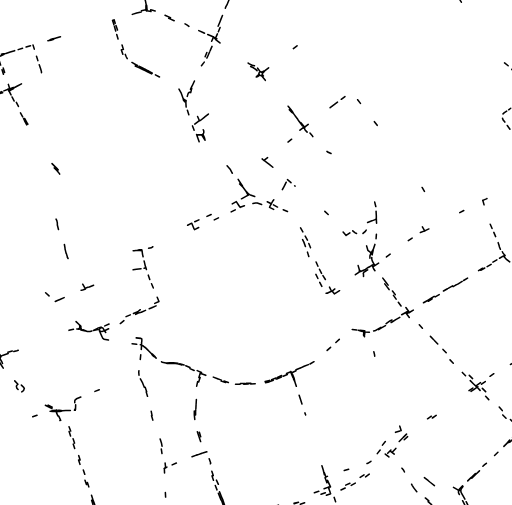
t = 0.00 s
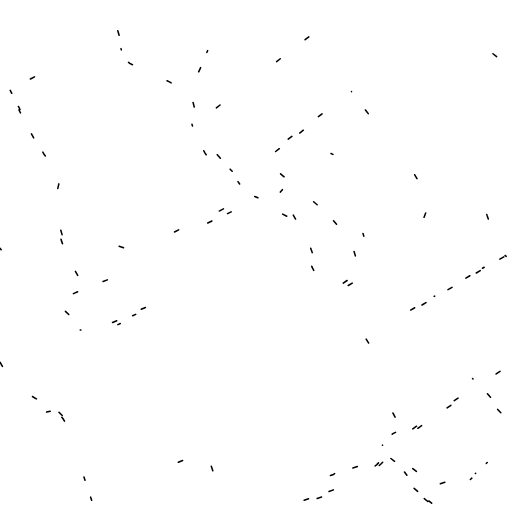
t = 1.67 s
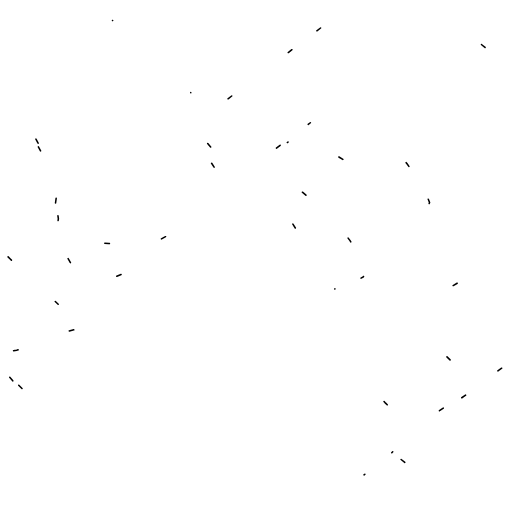
t = 3.33 s
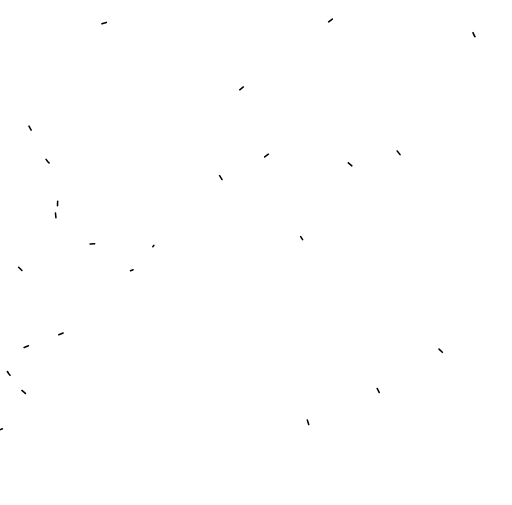
t = 5.00 s
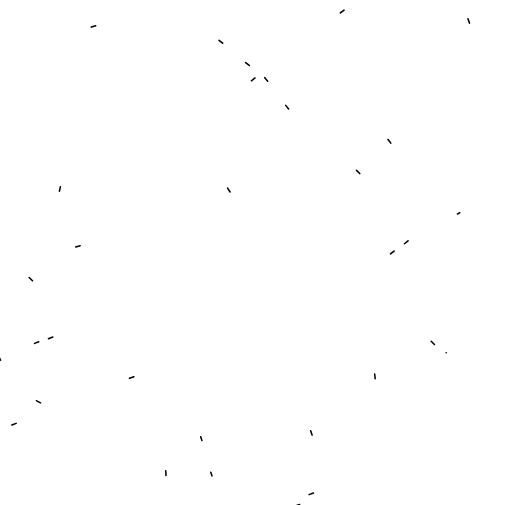
t = 6.67 s
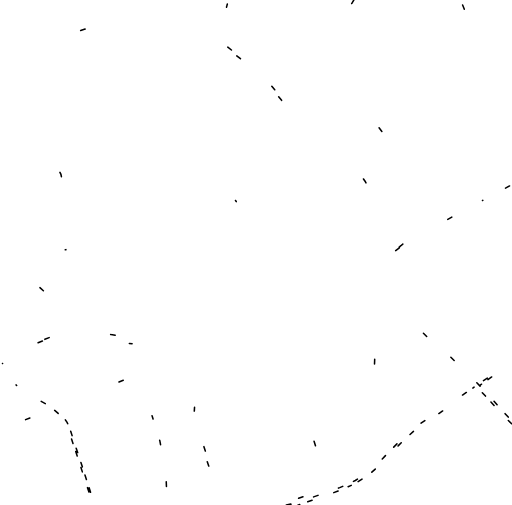
t = 8.33 s

The animated SVG that drew these frames (rendered in a browser with its animation timeline set to each time). Animation: 1 CSS @keyframes rule; frames cover the first 8.33 s, repeats indefinitely.

<svg xmlns="http://www.w3.org/2000/svg" viewBox="0 0 2000 1971">
<!-- Traffic on the main roads of 53.2045,6.542 to 53.234,6.592, from OpenStreetMap (© OpenStreetMap contributors, ODbL) through atlas's backdrop route (crates/atlas/src/pipeline/backdrop.rs). One colour: the page uses it as a mask and paints it from a theme token. -->
<style>path{fill:none;stroke:#000;stroke-width:6;stroke-linecap:round;stroke-dasharray:18 300;animation:drive 92s linear infinite}.p1{animation-duration:122s;animation-direction:reverse}.p2{animation-duration:76s}@keyframes drive{to{stroke-dashoffset:-3180}}@media (prefers-reduced-motion:reduce){path{animation:none}}</style>
<path class="p0" d="M1659 901L1648 882L1647 874L1678 790L1666 760L1658 747M1580 1843L1576 1835L1566 1823L1549 1807L1519 1784M1675 1956L1617 1906M2091 499L2086 489L2036 419L2031 414L2025 411L2015 410L2008 413L1995 422M1658 747L1620 682L1590 639L1545 580L1537 572L1408 403M1987 428L1995 422M1985 256L1884 176L1872 164L1859 148L1852 137L1840 108L1826 66L1804 11L1792 -9L1781 -23M1060 795L1066 784L1094 751L1103 740M1052 641L1123 701M1304 409L1333 387M1035 275L1146 189M1146 189L1361 26L1374 13L1387 -9M768 525L771 526L787 526M474 194L482 192M595 285L579 276M800 456L825 436L1001 300M739 360L736 362L734 367L727 392M474 194L482 217L488 229L494 236L507 247L528 257M568 270L559 266M779 471L775 473M768 525L772 536M726 399L727 416L732 430M752 491L763 520L764 522L768 525M456 134L474 194M787 256L797 243L808 226M779 471L766 441L761 426L748 375L747 365L745 361M793 523L796 518L796 511L779 471M940 715L921 685L911 672L899 660M834 144L808 204M752 332L748 339L739 360M1449 1801L1437 1809L1362 1832M1455 861L1466 857M1437 977L1418 911M1352 919L1378 901M1450 987L1446 984M1404 1054L1375 953L1368 940L1352 919M1282 837L1265 821L1153 726M1352 919L1282 837M1567 1681L1562 1665L1527 1597L1520 1588L1506 1574L1499 1566L1489 1547L1469 1508L1464 1465L1462 1444L1464 1394L1463 1384L1460 1372L1454 1361L1424 1314M1183 905L1145 838L1139 832L1123 825M1295 1137L1280 1106L1271 1091M1060 795L1027 779L995 767M1053 809L1055 804M938 809L957 802L988 794M1201 984L1219 1043L1234 1071M1234 1071L1249 1102M408 1291L470 1263M621 1177L599 1124M552 1219L583 1205M538 977L524 979L514 978L445 954L424 950L403 949L341 953L316 958L255 975M509 1229L426 1265M923 787L860 822L825 837M760 896L837 858M825 837L777 858M938 809L935 805M837 858L903 827M533 1051L563 1047M621 1177L548 1209M593 1201L612 1193L619 1188L622 1184L621 1177M760 896L757 891M749 871L665 914L616 940L611 945L597 963M567 1036L559 1002M266 1009L263 1004M263 1004L263 1002M332 1125L266 1009M389 1292L393 1294L399 1294L408 1291M224 878L240 940L251 969L254 972M254 972L254 968L249 940L227 860L228 854L224 824L225 788L230 757L240 709L240 690L238 680L232 668L224 659M258 988L255 975M222 665L232 677L235 685L236 693L235 701L232 708L223 748L217 791L216 825L219 855M395 1278L390 1282L388 1287M310 1268L216 1177M349 1120L520 1053M216 651L191 626L172 602L109 484M59 340L52 341L38 346M162 283L162 280L159 269M96 471L167 605L187 631L212 655M212 655L222 665M224 659L216 651M482 192L459 116M1992 1726L2021 1698M1857 1849L1840 1865M1840 1865L1807 1897M-168 1744L139 1623L173 1611L196 1606M1284 1142L1295 1137M1280 1144L1284 1142M1055 804L1057 800M1057 800L1060 795M931 799L923 787M757 891L751 876M751 876L749 871M557 994L556 987M556 987L555 979M1945 1766L1900 1809M1311 1144L1381 1102L1419 1081L1420 1079M1946 947L1949 956M1929 907L1946 947M1540 1773L1494 1738M559 1002L557 994M1378 901L1386 908L1397 913L1410 913L1418 911M1886 782L1903 842L1915 875M1679 1882L1672 1876M1672 1876L1540 1773M732 430L752 491M-47 919L-42 922L12 983L40 1011L133 1102L216 1177M752 332L787 256M772 536L779 556L801 597L923 787M745 361L752 332M1697 1896L1679 1882M1454 994L1450 987M1403 1062L1308 1128M1297 1136L1306 1147M1446 1040L1438 1044M38 346L32 348M559 266L537 255M708 363L699 347L684 332L662 319L623 300M548 266L560 272M745 361L742 360L739 360M1031 626L1125 554M647 1826L642 1829M786 1771L772 1776M772 1776L767 1777M1418 911L1427 903L1434 893L1437 880L1436 868M470 1263L495 1243L530 1227M1249 1102L1270 1143L1274 1145M1274 1145L1280 1144M823 1808L808 1764M808 1764L792 1769M792 1769L788 1770M767 1777L741 1787L689 1808M808 204L787 256M1304 409L1204 485M1792 1914L1791 1918L1791 1924L1807 1955M1787 1912L1738 1883L1697 1896M1816 1949L1807 1933M1186 497L1024 620M2015 1694L1991 1718M1125 554L1186 507L1189 501M1044 635L1052 641M2022 1037L1973 997M571 17L568 2L505 -201L502 -215L501 -254M1949 956L1951 964L1961 989L1967 999M1031 626L1024 620M1408 403L1373 357M68 335L160 286L162 283M652 1824L647 1826M1421 1063L1456 1041M959 767L923 787M995 767L974 759M1084 808L1060 795M1005 792L1053 809M585 1091L572 1052M426 1265L395 1278M821 197L841 151M1973 997L1965 988L1949 956M1977 1011L2020 1045L2023 1049M134 191L129 175M72 415L40 352M1420 1079L1420 1072M531 252L510 240L497 228M1807 1897L1795 1909L1792 1914M1800 1915L1802 1908L1809 1899L1843 1867M1800 1915L1792 1914M1969 1002L1973 997M1981 1730L1945 1766M1972 476L1965 467L1963 461L1962 452L1965 444M1453 1036L1446 1040M1425 1053L1403 1062M1670 1173L1596 1215M789 528L801 547M801 547L799 538L794 526M948 729L947 725L940 715M1494 1738L1522 1703L1535 1693L1545 1688M689 1808L652 1824M1436 868L1455 861M1829 1975L1816 1949M1807 1955L1820 1980M219 855L222 861M1103 740L1110 727M537 255L531 252M1044 635L1034 628M787 526L793 523M1420 1072L1419 1068L1421 1063M1182 935L1187 945M1242 1039L1222 993L1213 967M540 1222L552 1219M794 526L793 523M787 526L789 528M1915 875L1929 907M1204 485L1190 496M548 1209L538 1217M555 979L554 975M597 963L591 967L562 972L554 975M538 977L555 979M554 975L544 975L538 977M899 660L907 675L936 718M960 745L948 729M899 660L828 580L801 547M936 718L948 729M47 378L80 440M32 348L35 354M40 352L53 345L59 340M1991 1718L1981 1730M259 989L258 988M263 1002L259 989M777 858L749 871M1279 1860L1273 1862M1362 1832L1309 1848L1300 1854L1279 1860M1123 701L1151 725M1213 967L1201 937M1187 945L1201 984M1201 937L1183 905M1053 809L1126 847L1130 852L1182 935M556 987L556 987M1729 2003L1715 1988L1675 1956M623 300L595 285M1969 1002L1977 1011M1967 999L1969 1002M1973 997L1967 999M1967 999L1941 1014M312 1273L311 1281L307 1284M318 1285L316 1282L316 1274L314 1271M1001 300L1007 298L1014 293M1012 290L1005 295L1001 300M1035 275L1029 277L1023 282M1025 284L1031 280L1035 275M450 90L446 77M459 116L450 90M447 103L456 134M440 79L447 103M560 272L565 274M497 228L493 221L482 192M727 392L726 399M722 397L726 399M727 392L719 388M715 383L717 391L722 397M570 37L572 41M571 17L570 21L570 33M570 33L570 37M572 41L574 37L574 32M574 32L573 21L571 17M222 1174L234 1169M216 1177L222 1174M334 1128L332 1125M234 1169L317 1133M349 1120L343 1121L322 1130L317 1133M317 1133L323 1132L344 1124L349 1120M520 1053L533 1051M570 1045L567 1036M572 1052L570 1045M563 1047L570 1045M853 1891L840 1863L822 1811M1466 857L1470 856M1686 1163L1670 1173M1696 1157L1686 1163M1748 1127L1696 1157M1768 1116L1748 1127M1941 1014L1885 1047M1903 1041L1969 1002M1878 1055L1903 1041M1811 1095L1878 1055M1780 1113L1790 1108M1790 1108L1811 1095M1770 1119L1780 1113M1700 1159L1770 1119M1599 1220L1673 1176M1885 1047L1768 1116M1407 1058L1404 1054M1404 1054L1403 1062M1409 1060L1407 1058M1981 1730L1992 1726M960 745L969 762M974 759L972 758L960 745M935 805L931 799M903 827L938 809M1190 496L1186 497M1189 501L1190 496M159 269L148 236M583 1205L593 1201M530 1227L540 1222M538 1217L509 1229M775 473L752 491M812 218L821 197M808 226L812 218M2010 284L1993 262L1985 256M221 1602L206 1603L196 1606M224 1607L221 1602M219 1607L224 1607M196 1606L206 1607L219 1607M1333 387L1373 357M35 354L47 378M1807 1933L1801 1922L1800 1915M1300 1134L1297 1136M974 759L959 767M59 340L68 335M1273 1862L1270 1865M1672 1959L1712 1992L1729 2003M1617 1906L1632 1925L1672 1959M1617 1906L1610 1895L1592 1859L1580 1843M1438 1044L1425 1053M148 236L134 191M1034 628L1031 626M224 870L224 878M222 861L224 870M1673 1176L1700 1159M105 478L72 415M109 484L105 478M80 440L92 462M92 462L96 471M1256 1067L1242 1039M1295 1137L1297 1136M1271 1091L1256 1067M1110 727L1123 701M599 1124L585 1091M1425 1300L1425 1296M1424 1291L1421 1295L1421 1299M1425 1296L1424 1291M1423 1313L1425 1300M1424 1314L1423 1313M1421 1299L1420 1308L1423 1313M1992 504L1972 476M1965 444L1969 440L1987 428M2025 545L2016 536L1992 504M1123 825L1093 813L1084 808M988 794L998 792L1005 792M1151 725L1153 726M1446 984L1437 977M310 1268L312 1273M314 1271L310 1268M1306 1147L1311 1144M1308 1128L1300 1134M719 388L715 383M708 363L715 383M1485 1757L1454 1796L1449 1801M1519 1784L1485 1757M822 1811L823 1808M779 471L784 469M784 469L800 456M1792 1914L1787 1912M1860 1851L1896 1816L1900 1809M1843 1867L1860 1851M1900 1809L1893 1814L1857 1849M788 1770L786 1771M1545 1688L1567 1681M565 274L576 280M579 276L568 270M528 257L548 266M576 280L605 294L623 300M255 975L254 972"/>
<path class="p1" d="M1488 1278L1476 1285M1479 1287L1490 1280M1461 1031L1453 1036M1523 1253L1488 1278M1490 1280L1528 1259M1588 1225L1606 1249L1623 1269L1704 1352L1758 1405M1509 1116L1537 1153M1806 1454L1837 1486M1556 1180L1585 1220M1453 1036L1456 1041M1659 901L1640 908L1612 923L1593 936L1566 959L1524 992M1470 856L1470 842M1146 442L1143 436L1137 428M1025 299L1130 428M1157 457L1154 453M1293 599L1280 593L1273 587L1222 533M979 259L990 264M1468 806L1461 778L1450 750L1426 707L1405 677L1380 652L1358 633L1323 612L1293 599M845 156L979 259M994 256L985 254M606 42L593 38L574 37M572 41L586 43L598 46L659 71M828 141L799 129M793 126L738 102M664 73L686 83L738 102M738 102L730 96L720 91L666 68M834 144L841 151M842 148L853 123M847 150L842 148M888 15L882 26L869 60M985 254L974 249L847 150M1174 1560L1168 1541M1152 1491L1168 1541M1476 1285L1467 1290L1454 1293L1447 1293L1424 1291M1376 1286L1400 1289M1278 1368L1312 1337M1425 1296L1444 1297L1454 1297L1468 1293L1479 1287M1173 1437L1188 1430M1459 971L1448 990M833 1857L784 1705M759 1605L759 1620M557 1495L545 1473L543 1465M543 1465L542 1453L548 1403M776 1491L787 1459M772 1490L766 1518L763 1539L759 1605M550 1321L486 1314L434 1306L416 1301L413 1298M406 1324L469 1337L516 1342M553 1347L553 1338M630 1753L642 1829M631 1731L615 1680L601 1646L594 1623M642 1829L646 1923M656 2000L654 1987L647 1826M341 1294L352 1294L365 1290M389 1292L392 1300M257 1603L291 1602M408 1291L402 1281L395 1278M38 346L18 282M95 1517L93 1513L82 1502L77 1499L70 1500M70 1500L52 1481L38 1463L10 1419M3 1393L0 1385M3 1393L6 1389L15 1386M7 1412L-0 1400M-6 1404L0 1417M48 1370L0 1385M1020 280L1017 280L1013 282L1011 288M1506 1100L1475 1058L1464 1037M1544 1150L1516 1113M1596 1215L1583 1197L1544 1150M1456 1022L1453 1015L1452 1007L1454 994M784 1705L769 1656L764 1620M778 1707L828 1858M1174 1560L1191 1612M401 1320L406 1324M392 1300L401 1320M10 1419L7 1412M3 1422L32 1467L65 1505M980 1496L957 1497M864 1937L833 1857M1470 842L1468 806M219 148L440 79M1263 1836L1194 1620M759 1620L762 1648L771 1686M766 1578L769 1529L772 1507L776 1491M764 1620L764 1606L765 1598M782 1457L772 1490M1459 971L1466 949L1469 932M1454 994L1459 971M446 77L440 79M888 15L928 -84M388 1287L389 1292M365 1290L383 1286L388 1287M395 1278L387 1279L381 1282M0 1417L3 1422M553 1338L554 1332M8 272L32 348M646 1923L650 1999M32 348L7 357M957 1497L915 1498L892 1493M1151 449L1146 442M1130 428L1140 438L1146 442M1137 428L1029 296M1886 782L1900 776L1995 723L2009 712L2017 703M1456 1041L1464 1037M1659 901L1715 875L1796 830M1595 939L1624 920L1659 901M1464 1037L1498 1014L1526 993L1573 957L1595 939M1464 1037L1461 1031M1456 1041L1460 1050L1467 1060L1503 1108M1471 871L1470 856M554 1332L554 1324L553 1322L550 1321M648 1417L634 1414L628 1411L621 1407L610 1398M1650 1281L1622 1250L1599 1220M1448 990L1445 999L1445 1013L1447 1022L1453 1036M1312 1337L1360 1293L1367 1288L1376 1286M1211 1421L1232 1409L1278 1368M853 123L869 83L877 48L885 27L888 15M859 85L834 144M516 1342L548 1346M552 1364L553 1347M18 282L-2 219M15 1386L54 1372M1796 830L1870 790L1886 782M102 183L121 177L136 174L187 158M1025 291L1026 287M0 1385L-4 1381L-9 1380M1524 992L1508 1004L1461 1031M952 1500L979 1499M1710 1343L1694 1326M1585 1220L1588 1225M1599 1220L1596 1215M1537 1153L1556 1180M1503 1108L1509 1116M1516 1113L1506 1100M1758 1405L1806 1454M1743 1377L1710 1343M1596 1215L1590 1217M1590 1217L1585 1220M1585 1220L1531 1249M1546 1248L1567 1236L1588 1225M1588 1225L1593 1222M1593 1222L1599 1220M920 1500L952 1500M1014 293L1017 294M1023 282L1020 280M1026 287L1025 284M1011 288L1012 290M65 1505L64 1509L66 1516L79 1529L85 1530M-0 1400L3 1393M70 1500L65 1505M85 1530L92 1525L95 1517M1469 932L1471 905L1471 871M187 158L192 157M1188 1430L1211 1421M592 1623L599 1647L620 1704L625 1724L630 1753M553 1347L560 1351M828 1858L841 1896M550 1346L553 1347M1424 1291L1400 1289M1400 1289L1412 1293L1421 1295M594 1623L581 1556L573 1529M40 352L38 346M-7 366L35 354M35 354L40 352M659 71L664 73M666 68L661 66M841 1896L853 1926M1228 1924L1284 1906M1283 1902L1249 1914L1228 1924M1071 1978L1134 1957L1228 1924M771 1686L778 1707M571 1530L579 1557L592 1623M787 1454L782 1457M787 1459L787 1454M742 1435L719 1425M787 1454L742 1435M742 1439L782 1457M787 1459L864 1488M782 1457L787 1459M693 1420L708 1424L742 1439M719 1425L695 1418M892 1493L865 1484M864 1488L890 1496L904 1499L920 1500M1037 1494L1051 1491M1149 1477L1140 1455M1137 1456L1146 1478M1140 1455L1136 1451M1136 1451L1137 1456M1173 1437L1136 1451M1137 1456L1140 1455M1136 1451L1100 1466M1078 1476L1053 1485M1053 1485L1028 1492L980 1496M1106 1469L1137 1456M1051 1491L1079 1480M1146 1478L1152 1491M1152 1491L1149 1477M1140 1455L1162 1445L1173 1437M592 1381L592 1381M341 1294L318 1285M316 1288L341 1294M287 1285L253 1294L73 1365L65 1367L48 1370M54 1372L66 1369L118 1350L265 1293L291 1287L316 1288M1029 296L1025 291M1021 294L1025 299M1012 290L1014 293M1021 294L1025 291M1017 294L1021 294M1025 284L1023 282M1017 280L1006 265L994 256M990 264L1000 271L1012 283M834 144L828 141M841 151L845 156M842 148L834 144M841 151L842 148M534 50L446 77M661 66L606 42M574 37L570 37M570 37L552 41L534 50M534 50L572 41M-9 218L-2 219L2 218M23 208L40 202M2 218L23 208M23 208L12 209L-4 213M865 1484L850 1479M850 1479L787 1454M413 1298L408 1291M592 1381L578 1367M548 1403L552 1364M548 1346L550 1346M566 1356L568 1357M578 1367L568 1357M1186 497L1189 501M1163 465L1157 457M1189 501L1192 507L1210 526L1222 533M1190 496L1187 492M1187 492L1167 468L1163 465M1222 533L1219 528L1190 496M1171 477L1186 497M1154 453L1151 449M1846 1478L1743 1377M560 1351L566 1356M765 1598L766 1578M1191 1612L1194 1620M213 150L219 148M192 157L199 156L207 154L213 150M213 150L206 151L198 153L192 157M1461 1031L1456 1022M299 1557L371 1528M371 1528L488 1482L543 1465M1528 1259L1533 1256M1531 1249L1527 1251M1527 1251L1523 1253M1533 1256L1546 1248M381 1282L365 1290M864 72L859 85M869 60L864 72M291 1602L294 1602M292 1598L291 1602M294 1602L295 1598M295 1598L296 1567L299 1557M299 1557L294 1561L292 1565L292 1598M244 1604L257 1603M221 1602L219 1607M237 1641L225 1615L224 1607M224 1607L234 1607L244 1604M219 1607L221 1612L234 1642M244 1604L233 1602L221 1602M7 357L-8 362M71 193L102 183M40 202L71 193M-3 236L8 272M633 1742L631 1731M647 1826L643 1790L633 1742M573 1529L565 1506L557 1495M557 1495L571 1530M1694 1326L1650 1281M1332 2035L1333 2032L1325 2010L1321 1989L1311 1959M1273 1862L1263 1836M1263 1836L1265 1845L1271 1868M1271 1868L1283 1902M1311 1959L1291 1901M1287 1892L1273 1862M1165 469L1171 477M1163 465L1165 469M318 1285L300 1284L287 1285M871 1953L866 1942M859 1941L863 1951M863 1951L867 1958L870 1967M1421 1295L1425 1296M866 1942L864 1937M979 1499L1022 1497L1037 1494M234 1642L237 1641M1291 1901L1283 1902M1284 1906L1307 1972L1314 1987M877 1972L871 1953M870 1967L872 1973M1291 1901L1287 1892M799 129L793 126M676 1416L664 1416M664 1419L676 1418M664 1416L648 1417M648 1417L653 1419L664 1419M607 1395L606 1393L595 1382L593 1382M610 1398L607 1395M593 1382L592 1381M593 1382L593 1384L599 1390L605 1394L607 1395M695 1418L676 1416M676 1418L693 1420M1100 1466L1078 1476M1083 1479L1106 1469M1079 1480L1083 1479M1283 1902L1284 1906M1284 1906L1291 1901M853 1926L859 1941"/>
<path class="p2" d="M1840 1528L1852 1520M1877 1494L1847 1515M-30 1352L-4 1406L14 1439L31 1465L61 1500L85 1524L108 1543L145 1566L187 1587M286 1734L307 1796M347 1901L331 1852M370 1970L363 1951M358 1953L364 1973M276 1683L269 1664L262 1649L245 1624L223 1602L204 1590M379 1997L370 1970M204 1590L138 1555L114 1540L91 1522L65 1496L35 1460L13 1426L1 1404L-24 1349M187 1587L208 1598L216 1604L233 1619L239 1626L247 1636L256 1651L263 1666L270 1685M2087 1386L2066 1388L2049 1392L2025 1400L2006 1408L1969 1431L1929 1459M1897 1529L1846 1478M1897 1547L1964 1620M331 1852L313 1796M313 1796L291 1730M307 1796L332 1875M332 1875L358 1953M1863 1511L1897 1547M270 1685L286 1734M1994 1423L2020 1410L2040 1402L2068 1395L2089 1392M291 1730L276 1683M1964 1620L2005 1661M889 2065L969 2037L1173 1969M1126 1989L1173 1969M1689 1632L1840 1528M1847 1515L1685 1625M1579 1717L1614 1685L1689 1632M1685 1625L1614 1673L1588 1695M1422 1854L1388 1876L1367 1887M1527 1757L1472 1814L1444 1838L1422 1854M1534 1764L1559 1737L1579 1717M1372 1895L1398 1881L1428 1862M1572 1711L1527 1757M1428 1862L1452 1844L1490 1810L1534 1764M1271 1924L1166 1961M1173 1969L1275 1934M1166 1961L1117 1972M1367 1887L1327 1904L1271 1924M1275 1934L1332 1913M1849 1498L1863 1511M1962 1603L1897 1529M1166 1961L1074 1995L886 2059M2006 1651L1962 1603M1837 1486L1849 1498M1881 1500L1923 1470L1994 1423M1929 1459L1877 1494M363 1951L347 1901M1852 1520L1881 1500M1332 1913L1372 1895M1588 1695L1572 1711"/>
</svg>
